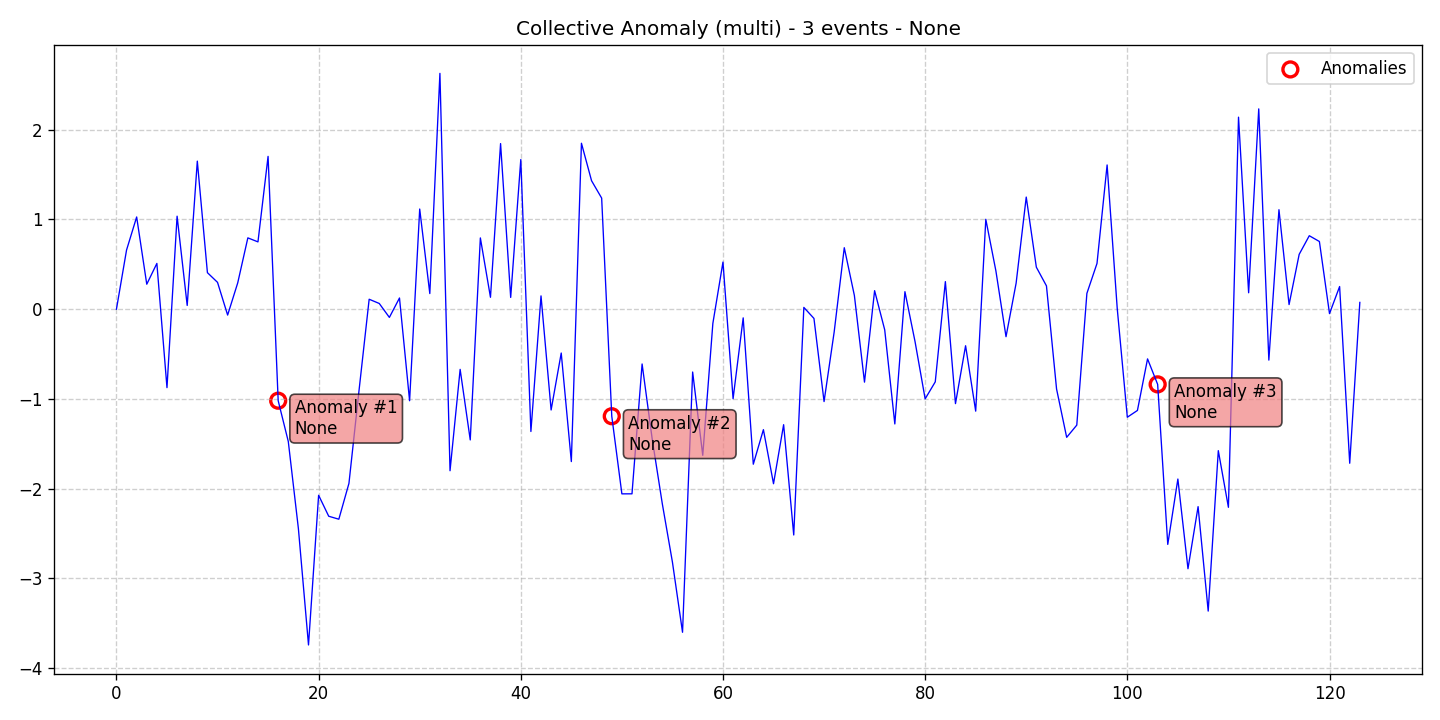

Data behind this chart, as committed beside it:
data, stationary, det_lin_up, det_lin_down, det_quad, det_cubic, det_exp, det_damped, stoc_trend, volatility, single_seas, multiple_seas, point_anom_single, point_anom_multi, collect_anom, context_anom, mean_shift, var_shift, trend_shift, date, is_break, is_anomaly, is_multi, location_beginning
-0.0003951, 0, 0, 0, 0, 0, 0, 0, 0, 0, 0, 0, 0, 0, 1, 0, 0, 0, 0, 2020-01-01, 0, 0, 1, 0
0.6589, 0, 0, 0, 0, 0, 0, 0, 0, 0, 0, 0, 0, 0, 1, 0, 0, 0, 0, 2020-01-02, 0, 0, 1, 0
1.028, 0, 0, 0, 0, 0, 0, 0, 0, 0, 0, 0, 0, 0, 1, 0, 0, 0, 0, 2020-01-03, 0, 0, 1, 0
0.2783, 0, 0, 0, 0, 0, 0, 0, 0, 0, 0, 0, 0, 0, 1, 0, 0, 0, 0, 2020-01-04, 0, 0, 1, 0
0.51, 0, 0, 0, 0, 0, 0, 0, 0, 0, 0, 0, 0, 0, 1, 0, 0, 0, 0, 2020-01-05, 0, 0, 1, 0
-0.8747, 0, 0, 0, 0, 0, 0, 0, 0, 0, 0, 0, 0, 0, 1, 0, 0, 0, 0, 2020-01-06, 0, 0, 1, 0
1.036, 0, 0, 0, 0, 0, 0, 0, 0, 0, 0, 0, 0, 0, 1, 0, 0, 0, 0, 2020-01-07, 0, 0, 1, 0
0.04169, 0, 0, 0, 0, 0, 0, 0, 0, 0, 0, 0, 0, 0, 1, 0, 0, 0, 0, 2020-01-08, 0, 0, 1, 0
1.65, 0, 0, 0, 0, 0, 0, 0, 0, 0, 0, 0, 0, 0, 1, 0, 0, 0, 0, 2020-01-09, 0, 0, 1, 0
0.407, 0, 0, 0, 0, 0, 0, 0, 0, 0, 0, 0, 0, 0, 1, 0, 0, 0, 0, 2020-01-10, 0, 0, 1, 0
0.2988, 0, 0, 0, 0, 0, 0, 0, 0, 0, 0, 0, 0, 0, 1, 0, 0, 0, 0, 2020-01-11, 0, 0, 1, 0
-0.06572, 0, 0, 0, 0, 0, 0, 0, 0, 0, 0, 0, 0, 0, 1, 0, 0, 0, 0, 2020-01-12, 0, 0, 1, 0
0.2938, 0, 0, 0, 0, 0, 0, 0, 0, 0, 0, 0, 0, 0, 1, 0, 0, 0, 0, 2020-01-13, 0, 0, 1, 0
0.7948, 0, 0, 0, 0, 0, 0, 0, 0, 0, 0, 0, 0, 0, 1, 0, 0, 0, 0, 2020-01-14, 0, 0, 1, 0
0.7501, 0, 0, 0, 0, 0, 0, 0, 0, 0, 0, 0, 0, 0, 1, 0, 0, 0, 0, 2020-01-15, 0, 0, 1, 0
1.703, 0, 0, 0, 0, 0, 0, 0, 0, 0, 0, 0, 0, 0, 1, 0, 0, 0, 0, 2020-01-16, 0, 0, 1, 0
-1.02, 0, 0, 0, 0, 0, 0, 0, 0, 0, 0, 0, 0, 0, 1, 0, 0, 0, 0, 2020-01-17, 0, 1, 1, 0
-1.475, 0, 0, 0, 0, 0, 0, 0, 0, 0, 0, 0, 0, 0, 1, 0, 0, 0, 0, 2020-01-18, 0, 0, 1, 0
-2.446, 0, 0, 0, 0, 0, 0, 0, 0, 0, 0, 0, 0, 0, 1, 0, 0, 0, 0, 2020-01-19, 0, 0, 1, 0
-3.743, 0, 0, 0, 0, 0, 0, 0, 0, 0, 0, 0, 0, 0, 1, 0, 0, 0, 0, 2020-01-20, 0, 0, 1, 0
-2.074, 0, 0, 0, 0, 0, 0, 0, 0, 0, 0, 0, 0, 0, 1, 0, 0, 0, 0, 2020-01-21, 0, 0, 1, 0
-2.308, 0, 0, 0, 0, 0, 0, 0, 0, 0, 0, 0, 0, 0, 1, 0, 0, 0, 0, 2020-01-22, 0, 0, 1, 0
-2.341, 0, 0, 0, 0, 0, 0, 0, 0, 0, 0, 0, 0, 0, 1, 0, 0, 0, 0, 2020-01-23, 0, 0, 1, 0
-1.942, 0, 0, 0, 0, 0, 0, 0, 0, 0, 0, 0, 0, 0, 1, 0, 0, 0, 0, 2020-01-24, 0, 0, 1, 0
-0.9043, 0, 0, 0, 0, 0, 0, 0, 0, 0, 0, 0, 0, 0, 1, 0, 0, 0, 0, 2020-01-25, 0, 0, 1, 0
0.1107, 0, 0, 0, 0, 0, 0, 0, 0, 0, 0, 0, 0, 0, 1, 0, 0, 0, 0, 2020-01-26, 0, 0, 1, 0
0.06347, 0, 0, 0, 0, 0, 0, 0, 0, 0, 0, 0, 0, 0, 1, 0, 0, 0, 0, 2020-01-27, 0, 0, 1, 0
-0.09179, 0, 0, 0, 0, 0, 0, 0, 0, 0, 0, 0, 0, 0, 1, 0, 0, 0, 0, 2020-01-28, 0, 0, 1, 0
0.1247, 0, 0, 0, 0, 0, 0, 0, 0, 0, 0, 0, 0, 0, 1, 0, 0, 0, 0, 2020-01-29, 0, 0, 1, 0
-1.021, 0, 0, 0, 0, 0, 0, 0, 0, 0, 0, 0, 0, 0, 1, 0, 0, 0, 0, 2020-01-30, 0, 0, 1, 0
1.116, 0, 0, 0, 0, 0, 0, 0, 0, 0, 0, 0, 0, 0, 1, 0, 0, 0, 0, 2020-01-31, 0, 0, 1, 0
0.174, 0, 0, 0, 0, 0, 0, 0, 0, 0, 0, 0, 0, 0, 1, 0, 0, 0, 0, 2020-02-01, 0, 0, 1, 0
2.628, 0, 0, 0, 0, 0, 0, 0, 0, 0, 0, 0, 0, 0, 1, 0, 0, 0, 0, 2020-02-02, 0, 0, 1, 0
-1.801, 0, 0, 0, 0, 0, 0, 0, 0, 0, 0, 0, 0, 0, 1, 0, 0, 0, 0, 2020-02-03, 0, 0, 1, 0
-0.6711, 0, 0, 0, 0, 0, 0, 0, 0, 0, 0, 0, 0, 0, 1, 0, 0, 0, 0, 2020-02-04, 0, 0, 1, 0
-1.457, 0, 0, 0, 0, 0, 0, 0, 0, 0, 0, 0, 0, 0, 1, 0, 0, 0, 0, 2020-02-05, 0, 0, 1, 0
0.7943, 0, 0, 0, 0, 0, 0, 0, 0, 0, 0, 0, 0, 0, 1, 0, 0, 0, 0, 2020-02-06, 0, 0, 1, 0
0.1326, 0, 0, 0, 0, 0, 0, 0, 0, 0, 0, 0, 0, 0, 1, 0, 0, 0, 0, 2020-02-07, 0, 0, 1, 0
1.846, 0, 0, 0, 0, 0, 0, 0, 0, 0, 0, 0, 0, 0, 1, 0, 0, 0, 0, 2020-02-08, 0, 0, 1, 0
0.1311, 0, 0, 0, 0, 0, 0, 0, 0, 0, 0, 0, 0, 0, 1, 0, 0, 0, 0, 2020-02-09, 0, 0, 1, 0
1.668, 0, 0, 0, 0, 0, 0, 0, 0, 0, 0, 0, 0, 0, 1, 0, 0, 0, 0, 2020-02-10, 0, 0, 1, 0
-1.363, 0, 0, 0, 0, 0, 0, 0, 0, 0, 0, 0, 0, 0, 1, 0, 0, 0, 0, 2020-02-11, 0, 0, 1, 0
0.148, 0, 0, 0, 0, 0, 0, 0, 0, 0, 0, 0, 0, 0, 1, 0, 0, 0, 0, 2020-02-12, 0, 0, 1, 0
-1.124, 0, 0, 0, 0, 0, 0, 0, 0, 0, 0, 0, 0, 0, 1, 0, 0, 0, 0, 2020-02-13, 0, 0, 1, 0
-0.4889, 0, 0, 0, 0, 0, 0, 0, 0, 0, 0, 0, 0, 0, 1, 0, 0, 0, 0, 2020-02-14, 0, 0, 1, 0
-1.699, 0, 0, 0, 0, 0, 0, 0, 0, 0, 0, 0, 0, 0, 1, 0, 0, 0, 0, 2020-02-15, 0, 0, 1, 0
1.85, 0, 0, 0, 0, 0, 0, 0, 0, 0, 0, 0, 0, 0, 1, 0, 0, 0, 0, 2020-02-16, 0, 0, 1, 0
1.432, 0, 0, 0, 0, 0, 0, 0, 0, 0, 0, 0, 0, 0, 1, 0, 0, 0, 0, 2020-02-17, 0, 0, 1, 0
1.238, 0, 0, 0, 0, 0, 0, 0, 0, 0, 0, 0, 0, 0, 1, 0, 0, 0, 0, 2020-02-18, 0, 0, 1, 0
-1.193, 0, 0, 0, 0, 0, 0, 0, 0, 0, 0, 0, 0, 0, 1, 0, 0, 0, 0, 2020-02-19, 0, 1, 1, 0
-2.059, 0, 0, 0, 0, 0, 0, 0, 0, 0, 0, 0, 0, 0, 1, 0, 0, 0, 0, 2020-02-20, 0, 0, 1, 0
-2.058, 0, 0, 0, 0, 0, 0, 0, 0, 0, 0, 0, 0, 0, 1, 0, 0, 0, 0, 2020-02-21, 0, 0, 1, 0
-0.6109, 0, 0, 0, 0, 0, 0, 0, 0, 0, 0, 0, 0, 0, 1, 0, 0, 0, 0, 2020-02-22, 0, 0, 1, 0
-1.448, 0, 0, 0, 0, 0, 0, 0, 0, 0, 0, 0, 0, 0, 1, 0, 0, 0, 0, 2020-02-23, 0, 0, 1, 0
-2.17, 0, 0, 0, 0, 0, 0, 0, 0, 0, 0, 0, 0, 0, 1, 0, 0, 0, 0, 2020-02-24, 0, 0, 1, 0
-2.819, 0, 0, 0, 0, 0, 0, 0, 0, 0, 0, 0, 0, 0, 1, 0, 0, 0, 0, 2020-02-25, 0, 0, 1, 0
-3.602, 0, 0, 0, 0, 0, 0, 0, 0, 0, 0, 0, 0, 0, 1, 0, 0, 0, 0, 2020-02-26, 0, 0, 1, 0
-0.7006, 0, 0, 0, 0, 0, 0, 0, 0, 0, 0, 0, 0, 0, 1, 0, 0, 0, 0, 2020-02-27, 0, 0, 1, 0
-1.629, 0, 0, 0, 0, 0, 0, 0, 0, 0, 0, 0, 0, 0, 1, 0, 0, 0, 0, 2020-02-28, 0, 0, 1, 0
-0.1585, 0, 0, 0, 0, 0, 0, 0, 0, 0, 0, 0, 0, 0, 1, 0, 0, 0, 0, 2020-02-29, 0, 0, 1, 0
... 64 more rows
